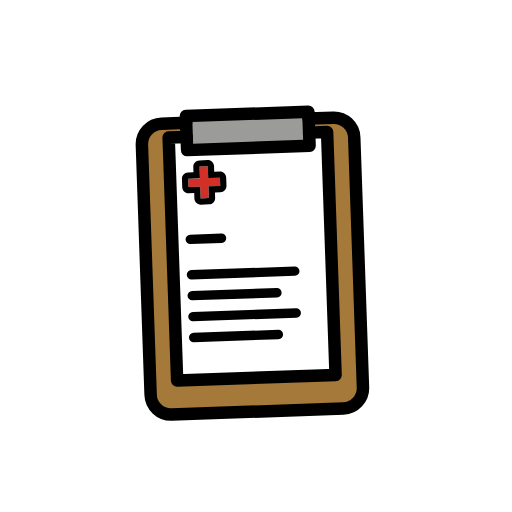
t = 0.00 s
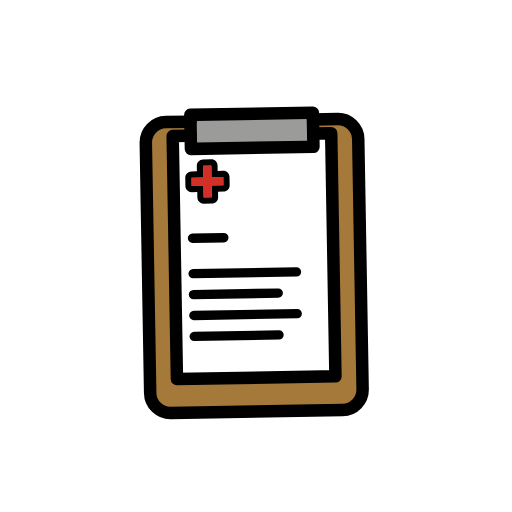
t = 0.50 s
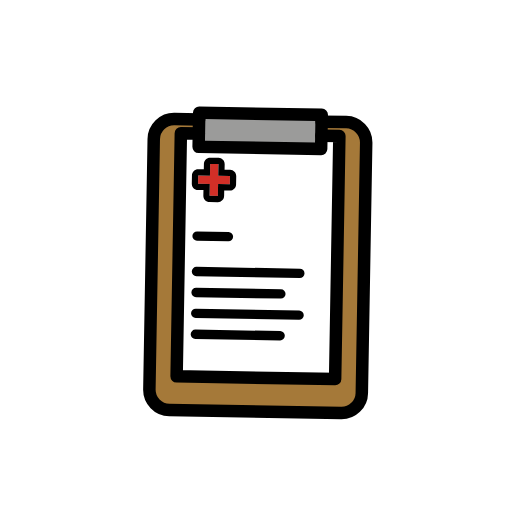
t = 1.50 s
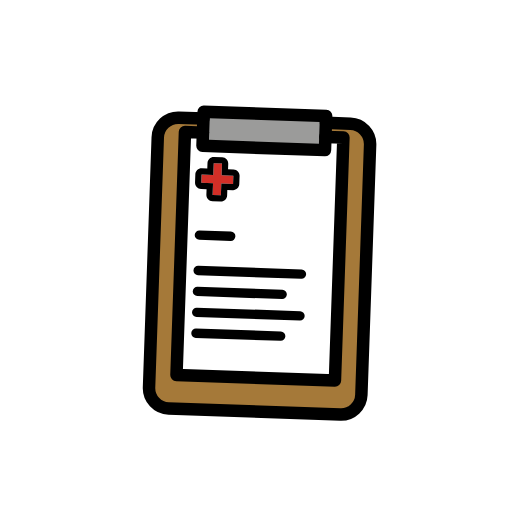
t = 2.00 s
t = 2.50 s: frame unchanged from t = 1.50 s, image omitted
t = 3.50 s: frame unchanged from t = 0.50 s, image omitted

The animated SVG that drew these frames (rendered in a browser with its animation timeline set to each time). Animation: 1 SMIL element (animateTransform=1); one cycle of 4.00 s, repeats indefinitely.

<?xml version='1.0' encoding='utf-8'?>
<svg xmlns="http://www.w3.org/2000/svg" id="emoji" viewBox="-5 -5 82 82" version="1.1" width="200" height="200" role="img">
  <title>OpenMoji: patient clipboard</title><g><g id="color">
    <path fill="#A57939" d="M22.2499,14.3071h27.5003c1.8029,0,3.2644,1.4615,3.2644,3.2644V57.651 c0,1.8029-1.4615,3.2644-3.2644,3.2644H22.2499c-1.8029,0-3.2644-1.4615-3.2644-3.2644V17.5715 C18.9855,15.7686,20.447,14.3071,22.2499,14.3071z" />
    <rect x="23.3085" y="16.5645" width="25.3953" height="38.9302" fill="#FFFFFF" />
    <rect x="26.1942" y="13.2157" width="19.6239" height="5.4611" fill="#9B9B9A" />
    <polygon fill="#D22F27" points="26.204,24.599 28.087,24.599 28.087,26.483 29.413,26.483 29.413,24.599 31.297,24.599 31.297,23.273 29.413,23.273 29.413,21.389 28.087,21.389 28.087,23.273 26.204,23.273" />
  </g>
  <g id="line">
    <path fill="none" stroke="#000000" stroke-linecap="round" stroke-linejoin="round" stroke-width="2" d="M45.8181,14.3071h3.9321 c1.8029,0,3.2644,1.4615,3.2644,3.2644V57.651c0,1.8029-1.4615,3.2644-3.2644,3.2644H22.2499 c-1.8029,0-3.2644-1.4615-3.2644-3.2644V17.5715c0-1.8029,1.4615-3.2644,3.2644-3.2644h3.9443" />
    <polyline fill="none" stroke="#000000" stroke-linecap="round" stroke-linejoin="round" stroke-width="2" points="45.82,16.56 48.7,16.56 48.7,55.49 23.31,55.49 23.31,16.56 26.19,16.56" />
    <rect x="26.1942" y="13.2157" width="19.6239" height="5.4611" fill="none" stroke="#000000" stroke-linecap="round" stroke-linejoin="round" stroke-width="2" />
    <line x1="26.1942" x2="31.2155" y1="32.9831" y2="32.9831" fill="none" stroke="#000000" stroke-linecap="round" stroke-linejoin="round" stroke-width="1.5" />
    <line x1="26.1942" x2="42.7503" y1="38.6575" y2="38.6575" fill="none" stroke="#000000" stroke-linecap="round" stroke-linejoin="round" stroke-width="1.5" />
    <line x1="26.1942" x2="39.7736" y1="42.0063" y2="42.0063" fill="none" stroke="#000000" stroke-linecap="round" stroke-linejoin="round" stroke-width="1.5" />
    <line x1="26.1942" x2="42.7503" y1="45.3552" y2="45.3552" fill="none" stroke="#000000" stroke-linecap="round" stroke-linejoin="round" stroke-width="1.5" />
    <line x1="26.1942" x2="39.7736" y1="48.704" y2="48.704" fill="none" stroke="#000000" stroke-linecap="round" stroke-linejoin="round" stroke-width="1.5" />
    <path d="M29.4134,21.3892v1.8837h1.8837v1.3261h-1.8837v1.8838h-1.3261V24.599h-1.8837v-1.3261h1.8837v-1.8837H29.4134 M29.4134,20.3892h-1.3261c-0.5523,0-1,0.4477-1,1v0.8837h-0.8837c-0.5523,0-1,0.4477-1,1v1.3261c0,0.5523,0.4477,1,1,1h0.8837 v0.8838c0,0.5523,0.4477,1,1,1h1.3261c0.5523,0,1-0.4477,1-1V25.599h0.8837c0.5523,0,1-0.4477,1-1v-1.3261c0-0.5523-0.4477-1-1-1 h-0.8837v-0.8837C30.4134,20.8369,29.9657,20.3892,29.4134,20.3892z" />
  </g>
<animateTransform attributeName="transform" type="rotate" values="-2 36 54;2 36 54;-2 36 54" dur="4s" repeatCount="indefinite" /></g></svg>
